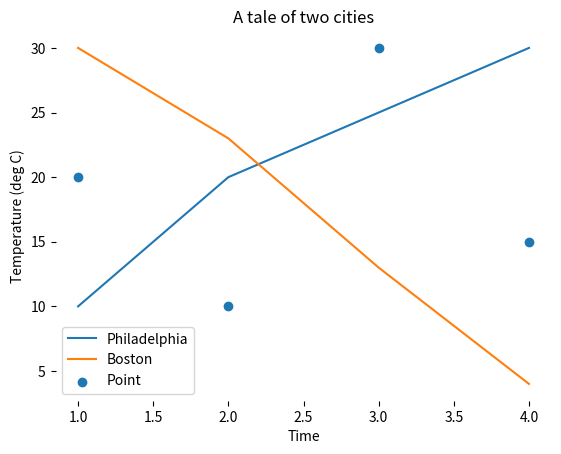

This chart was generated by the following Python code:
# __author__: "yudongyue"
# date: 2021/3/22
import numpy as np
import matplotlib.pyplot as plt

fig, ax = plt.subplots()
ax.plot([1, 2, 3, 4], [10, 20, 25, 30], label='Philadelphia')
ax.plot([1, 2, 3, 4], [30, 23, 13, 4], label='Boston')
ax.scatter([1, 2, 3, 4], [20, 10, 30, 15], label='Point')
ax.spines['top'].set_visible(False)
ax.spines['left'].set_visible(False)
ax.spines['right'].set_visible(False)
ax.spines['bottom'].set_visible(False)
ax.set(ylabel='Temperature (deg C)', xlabel='Time', title='A tale of two cities')
ax.legend()
plt.show()
